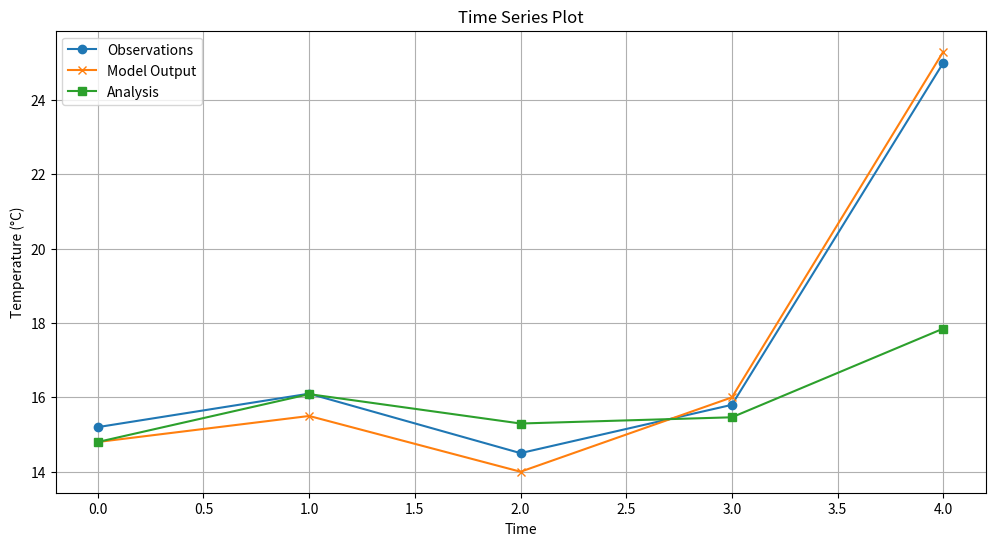

Source code (Python):
#!/usr/bin/env python
# coding: utf-8

# In[1]:


import numpy as np
import matplotlib.pyplot as plt

# Sample observational data (in degrees Celsius)
observations = np.array([15.2, 16.1, 14.5, 15.8, 25.0])

# Sample model predictions (in degrees Celsius)
model_output = np.array([14.8, 15.5, 14.0, 16.0, 25.3])

# Initialize Kalman Filter parameters
n_iter = len(observations)
sz = (n_iter,)  # Size of the array
x = np.zeros(sz)  # Estimated state
P = np.zeros(sz)  # Estimate covariance
Q = 1e-5  # Process noise covariance
R = 1e-2  # Observation noise covariance
I = np.ones(sz)  # Identity matrix

# Initial guesses
x[0] = model_output[0]
P[0] = 1.0

# Kalman Filter implementation
for k in range(1, n_iter):
    # Prediction step
    x_prior = x[k-1]
    P_prior = P[k-1] + Q
    
    # Update step
    K = P_prior / (P_prior + R)
    x[k] = x_prior + K * (observations[k] - x_prior)
    P[k] = (I[k] - K) * P_prior

# Calculating RMSE and Bias for the analysis fields
def calculate_rmse(true_values, predictions):
    return np.sqrt(np.mean((true_values - predictions) ** 2))

def calculate_bias(true_values, predictions):
    return np.mean(predictions - true_values)

rmse_analysis_obs = calculate_rmse(observations, x)
bias_analysis_obs = calculate_bias(observations, x)

rmse_analysis_model = calculate_rmse(model_output, x)
bias_analysis_model = calculate_bias(model_output, x)

print(f"RMSE (Analysis vs Observations): {rmse_analysis_obs}")
print(f"Bias (Analysis vs Observations): {bias_analysis_obs}")

print(f"RMSE (Analysis vs Model Output): {rmse_analysis_model}")
print(f"Bias (Analysis vs Model Output): {bias_analysis_model}")


# Time series plot
plt.figure(figsize=(12, 6))
plt.plot(observations, label='Observations', marker='o')
plt.plot(model_output, label='Model Output', marker='x')
plt.plot(x, label='Analysis', marker='s')
plt.xlabel('Time')
plt.ylabel('Temperature (°C)')
plt.legend()
plt.grid(True)
plt.title('Time Series Plot')
plt.show()


# In[ ]:




